pico-8 play session: mixed d-pad (fixed 12-tick cycle)

[t = 1 s] mixed d-pad (1.2s cycle ×~1): → ← ↑ ↓ + 🅾/❎ taps, ~1s
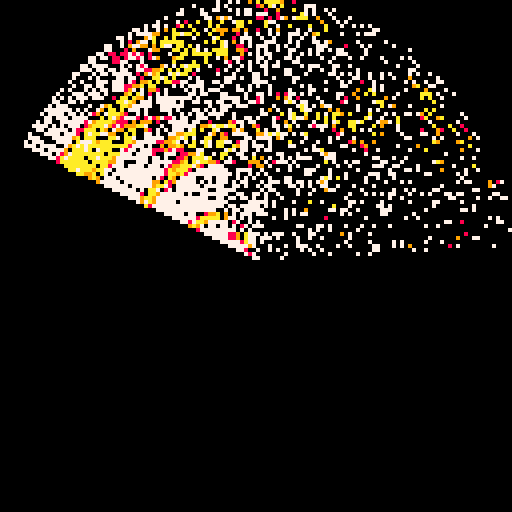
[t = 2 s] mixed d-pad (1.2s cycle ×~1): → ← ↑ ↓ + 🅾/❎ taps, ~2s
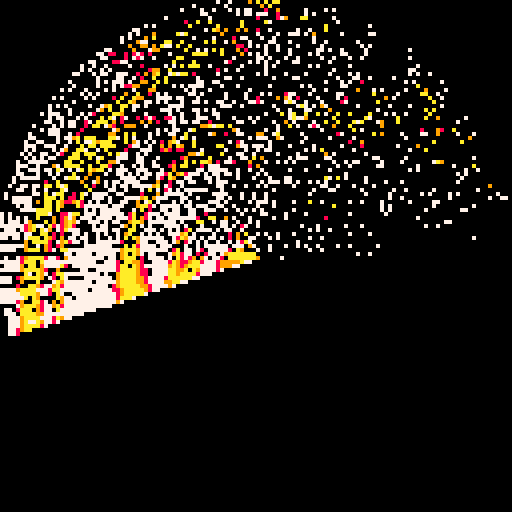
[t = 4 s] mixed d-pad (1.2s cycle ×~3): → ← ↑ ↓ + 🅾/❎ taps, ~4s
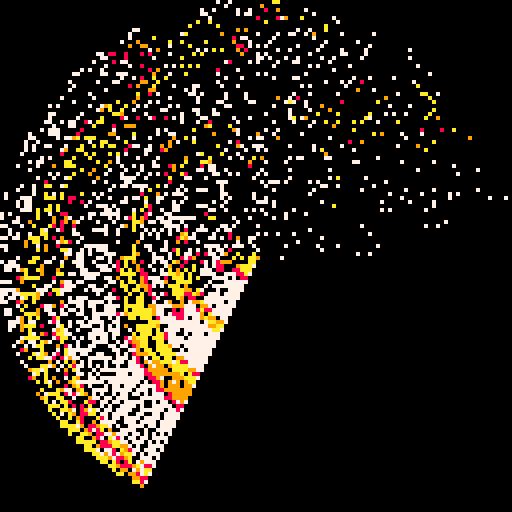
[t = 6 s] mixed d-pad (1.2s cycle ×~5): → ← ↑ ↓ + 🅾/❎ taps, ~6s
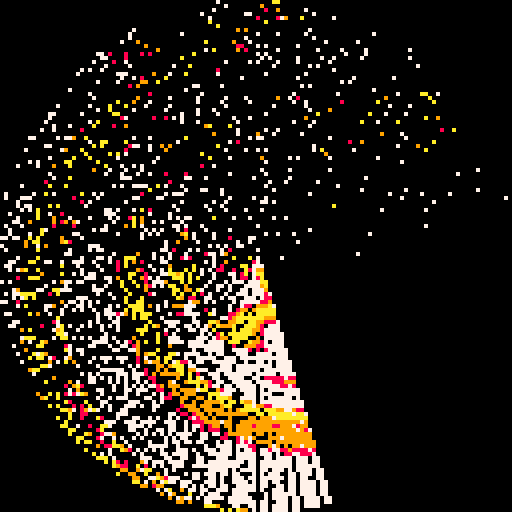
[t = 8 s] mixed d-pad (1.2s cycle ×~6): → ← ↑ ↓ + 🅾/❎ taps, ~8s
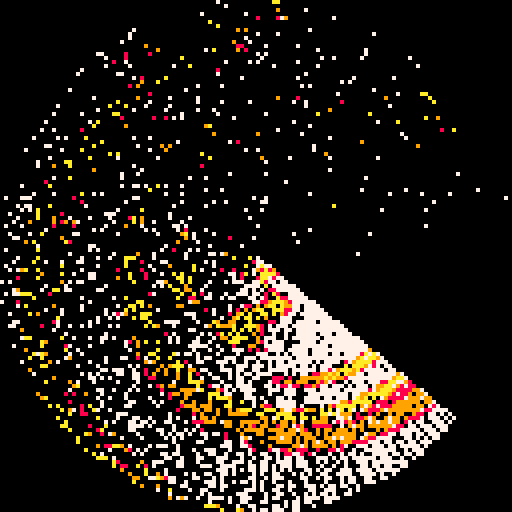

pico-8 cartridge
version 29
__lua__


--[[
  put this check_time function at the start of the cart
  make sure to call check_time() somehwere in the cart.
  in most tweetcarts, the bast place to do this is direclty before "flip()"
--]]
function check_time() 
  --id is stored in the parameters field
  my_id = stat(6)

  --the breadcrumb field is the name of the start cart + "," + the number of seconds we should play
  my_info = stat(100)
  --if we don't have it, stop checking
  if my_info == nil then
    return
  end

  breadcumb_parts = split(my_info, ",", true)
  start_cart_name = breadcumb_parts[1]
  max_time = breadcumb_parts[2]

  --check if we hit the max time
  if time() > max_time or btnp(1) then
    load(start_cart_name,"",my_id)
  end
end
--end of check_time



cls()h=64s=sin::_::e=t()/5for i=0,500do
pset(h-rnd(128),h-rnd(128),0)end
camera(-h,-h)for j=0,3do
c=7a=e+j*.001line(0,0,cos(a)*h,s(a)*h,c)for k=0,h do
p=cos(s(k/160+a/2)+cos(k/220+s(a/8))+s(cos(k/h-a))/5+cos(k/70+a)/5)
if(p>.3)pset(cos(a)*k,s(a)*k,7+p*4-.2)end
end
check_time()
flip()goto _

-- cls()
-- h=64
-- ::_::
-- e=t()/5
-- for i=0,500do
-- pset(h-rnd(128),h-rnd(128),0)
-- end
-- camera(-h,-h)
-- for j=0,3do
-- c=7
-- a=e+j*.001
-- line(0,0,cos(a)*h,sin(a)*h,c)
-- for k=0,h do
-- p=cos(sin(k/160+a/2)+cos(k/220+sin(a/8))+sin(a*cos(k/h-a))/5+cos(k/70+a)/5)
-- if(p>.35)pset(cos(a)*k,sin(a)*k,7+p*4-.2)
-- end
-- end
-- flip()goto _


--#tweetcart #pico8 #pixelart
